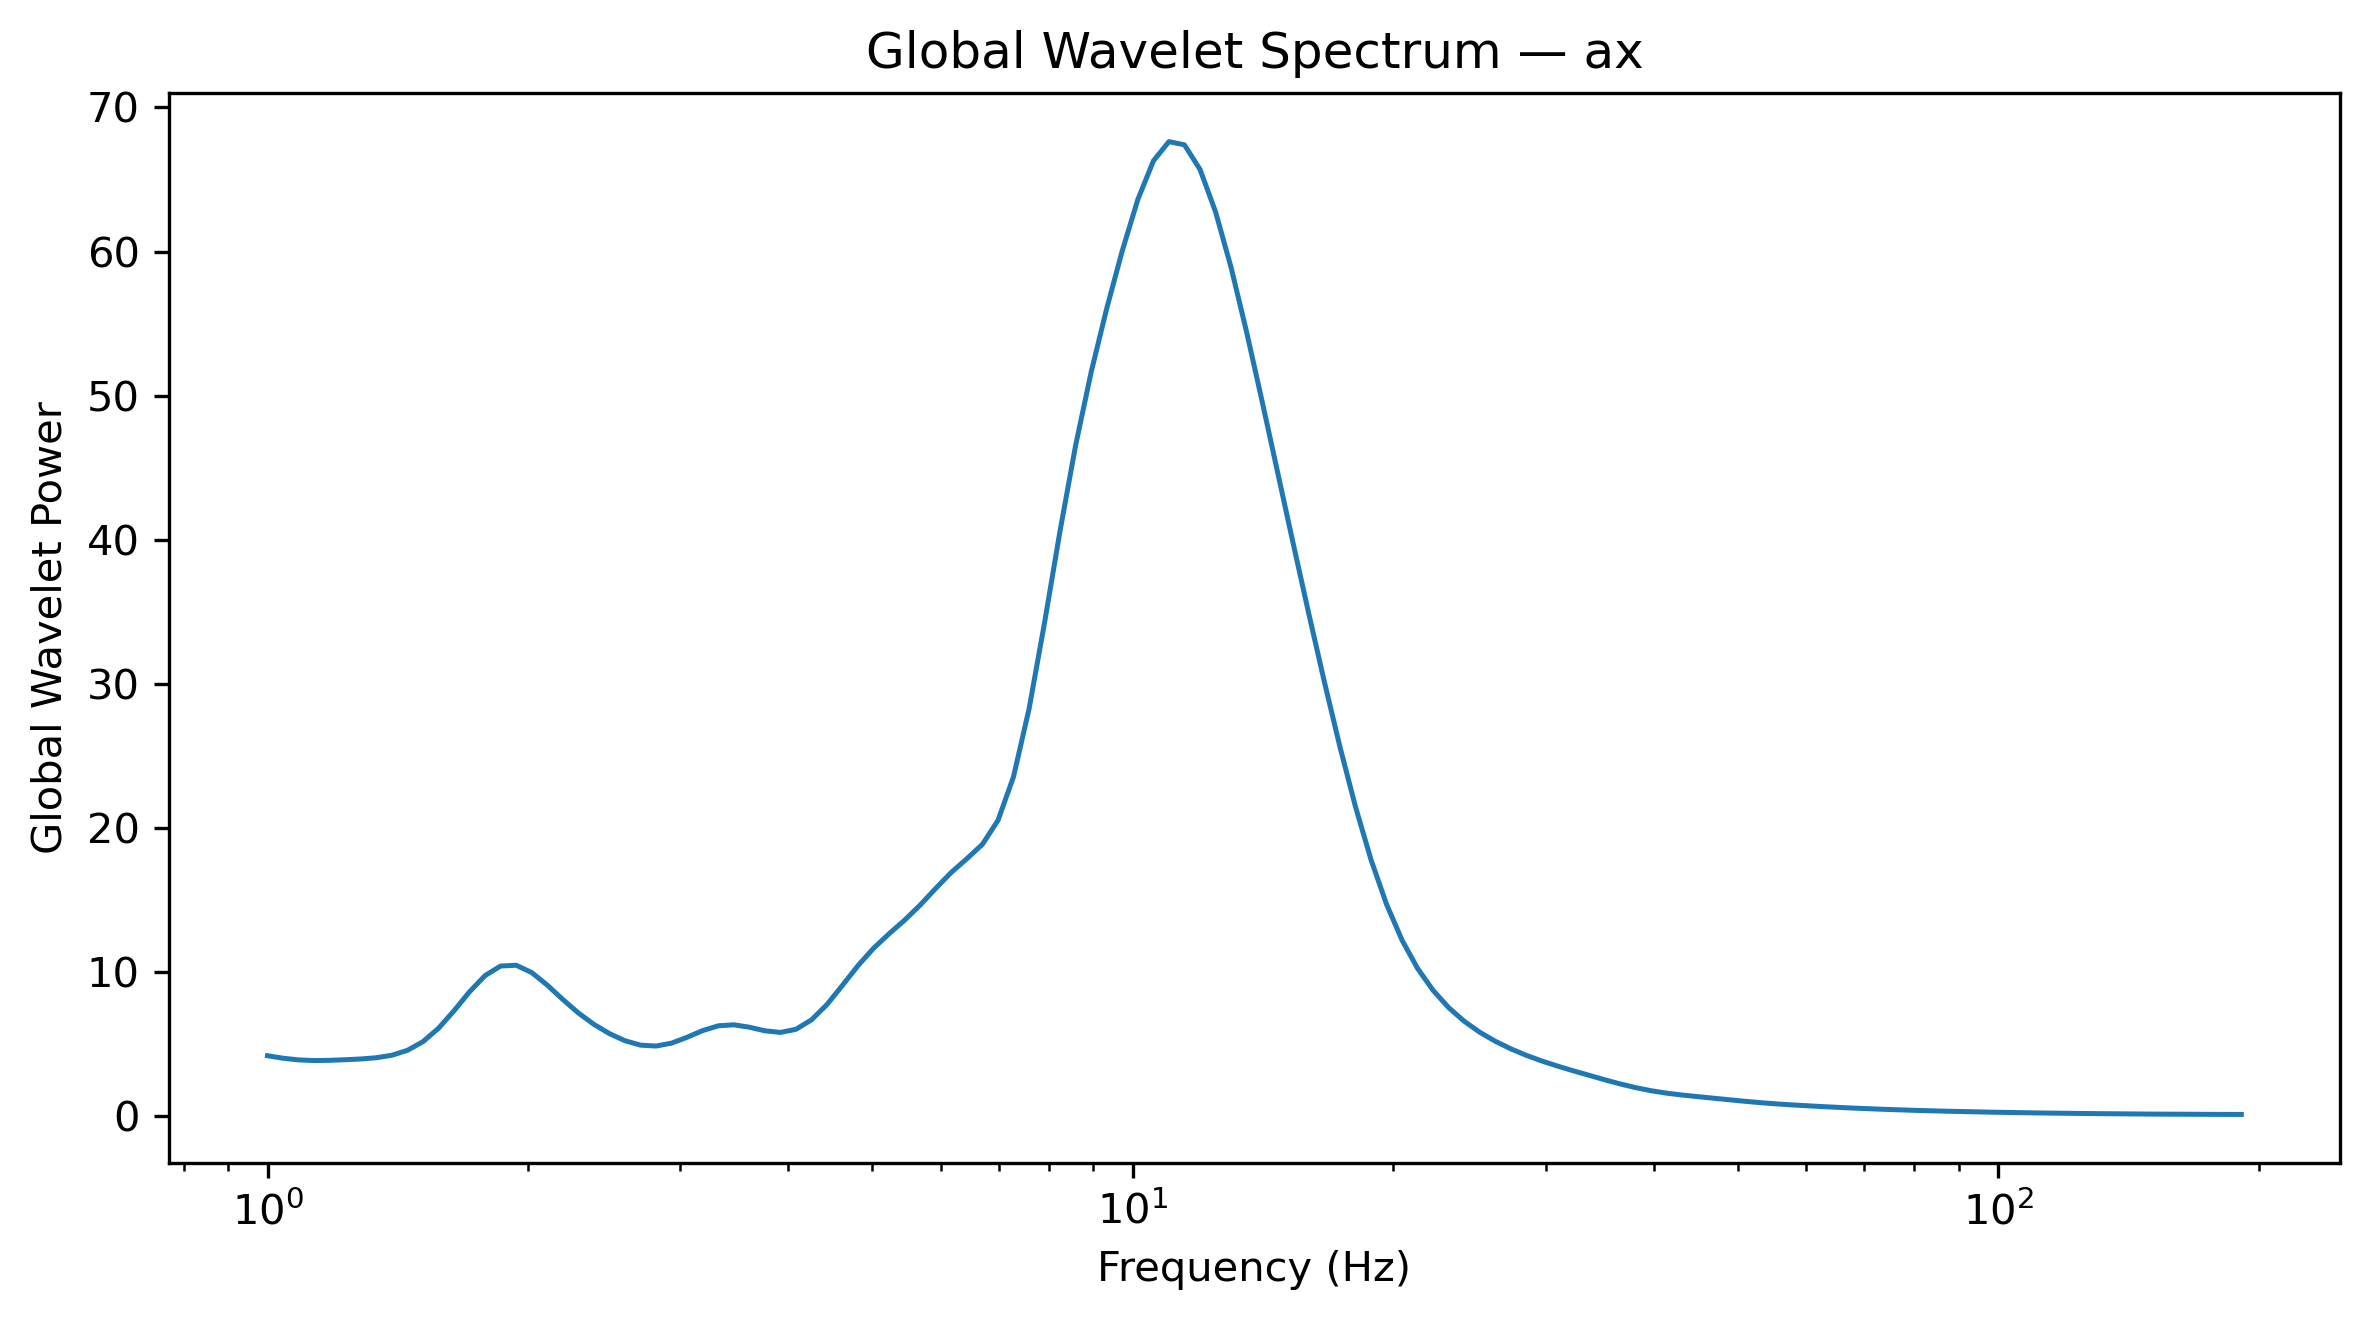

The data file committed next to this chart (first rows):
Frequency_Hz, GlobalWaveletPower, GlobalWaveletAmplitude
1.0, 4.214, 2.053
1.042, 4.039, 2.01
1.086, 3.922, 1.98
1.132, 3.879, 1.97
1.18, 3.894, 1.973
1.23, 3.935, 1.984
1.282, 3.987, 1.997
1.336, 4.073, 2.018
1.392, 4.246, 2.061
1.451, 4.586, 2.142
1.512, 5.188, 2.278
1.576, 6.116, 2.473
1.643, 7.332, 2.708
1.712, 8.65, 2.941
1.784, 9.776, 3.127
1.86, 10.44, 3.231
1.938, 10.49, 3.239
2.02, 9.984, 3.16
2.105, 9.111, 3.018
2.194, 8.115, 2.849
2.287, 7.18, 2.68
2.383, 6.389, 2.528
2.484, 5.747, 2.397
2.589, 5.254, 2.292
2.698, 4.947, 2.224
2.812, 4.884, 2.21
2.931, 5.086, 2.255
3.055, 5.495, 2.344
3.183, 5.958, 2.441
3.318, 6.287, 2.507
3.458, 6.359, 2.522
3.604, 6.192, 2.488
3.756, 5.942, 2.438
3.915, 5.829, 2.414
4.08, 6.046, 2.459
4.252, 6.7, 2.588
4.432, 7.769, 2.787
4.619, 9.105, 3.017
4.814, 10.47, 3.236
5.017, 11.68, 3.417
5.229, 12.68, 3.561
5.45, 13.63, 3.691
5.68, 14.67, 3.83
5.92, 15.83, 3.979
6.17, 16.94, 4.115
6.43, 17.88, 4.229
6.702, 18.88, 4.345
6.985, 20.54, 4.532
7.28, 23.57, 4.855
7.587, 28.28, 5.318
7.908, 34.27, 5.854
8.241, 40.66, 6.377
8.589, 46.58, 6.825
8.952, 51.66, 7.187
9.33, 56.07, 7.488
9.724, 60.07, 7.75
10.13, 63.62, 7.976
10.56, 66.29, 8.142
11.01, 67.63, 8.224
11.47, 67.41, 8.21
... 68 more rows
